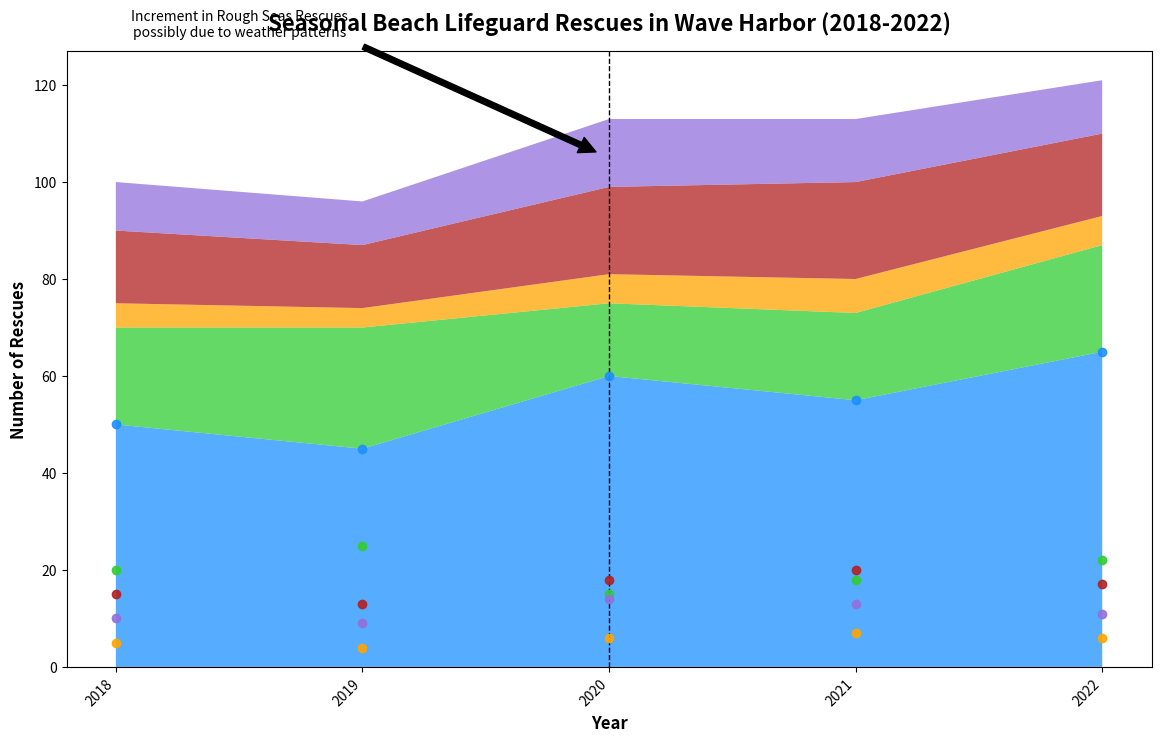

Reproduce this figure in Python.
import matplotlib.pyplot as plt
import numpy as np

# Define the years of data collection
years = np.arange(2018, 2023)

# Manually constructed data representing the number of each rescue type
swimmer_assist = np.array([50, 45, 60, 55, 65])
minor_injuries = np.array([20, 25, 15, 18, 22])
major_injuries = np.array([5, 4, 6, 7, 6])
rough_seas = np.array([15, 13, 18, 20, 17])
crowd_control = np.array([10, 9, 14, 13, 11])

# Stack the data for plotting
rescue_data = np.vstack([swimmer_assist, minor_injuries, major_injuries, rough_seas, crowd_control])

# Plot the area chart
fig, ax = plt.subplots(figsize=(14, 8))
ax.stackplot(years, rescue_data, colors=['#1E90FF', '#32CD32', '#FFA500', '#B22222', '#9370DB'], alpha=0.75)

# Customize the chart with title and labels
ax.set_title('Seasonal Beach Lifeguard Rescues in Wave Harbor (2018-2022)', fontsize=16, weight='bold', pad=15)
ax.set_xlabel('Year', fontsize=12, weight='bold')
ax.set_ylabel('Number of Rescues', fontsize=12, weight='bold')

# Highlight specific years or events with vertical lines
highlight_years = [2020]
for year in highlight_years:
    ax.axvline(x=year, color='black', linestyle='--', linewidth=1)

# Annotate significant points or trends
ax.annotate('Increment in Rough Seas Rescues\npossibly due to weather patterns', xy=(2020, 105), xytext=(2018.5, 130),
            arrowprops=dict(facecolor='black', shrink=0.05), fontsize=10, ha='center')

# Rotate x-axis labels for better readability
ax.set_xticks(years)
ax.set_xticklabels(years, rotation=45, ha='right')

# Add data points markers for clarity
for y, color in zip(rescue_data, ['#1E90FF', '#32CD32', '#FFA500', '#B22222', '#9370DB']):
    ax.plot(years, y, marker='o', markersize=6, color=color, linestyle='None', alpha=0.9)

# Show the plot
plt.show()
